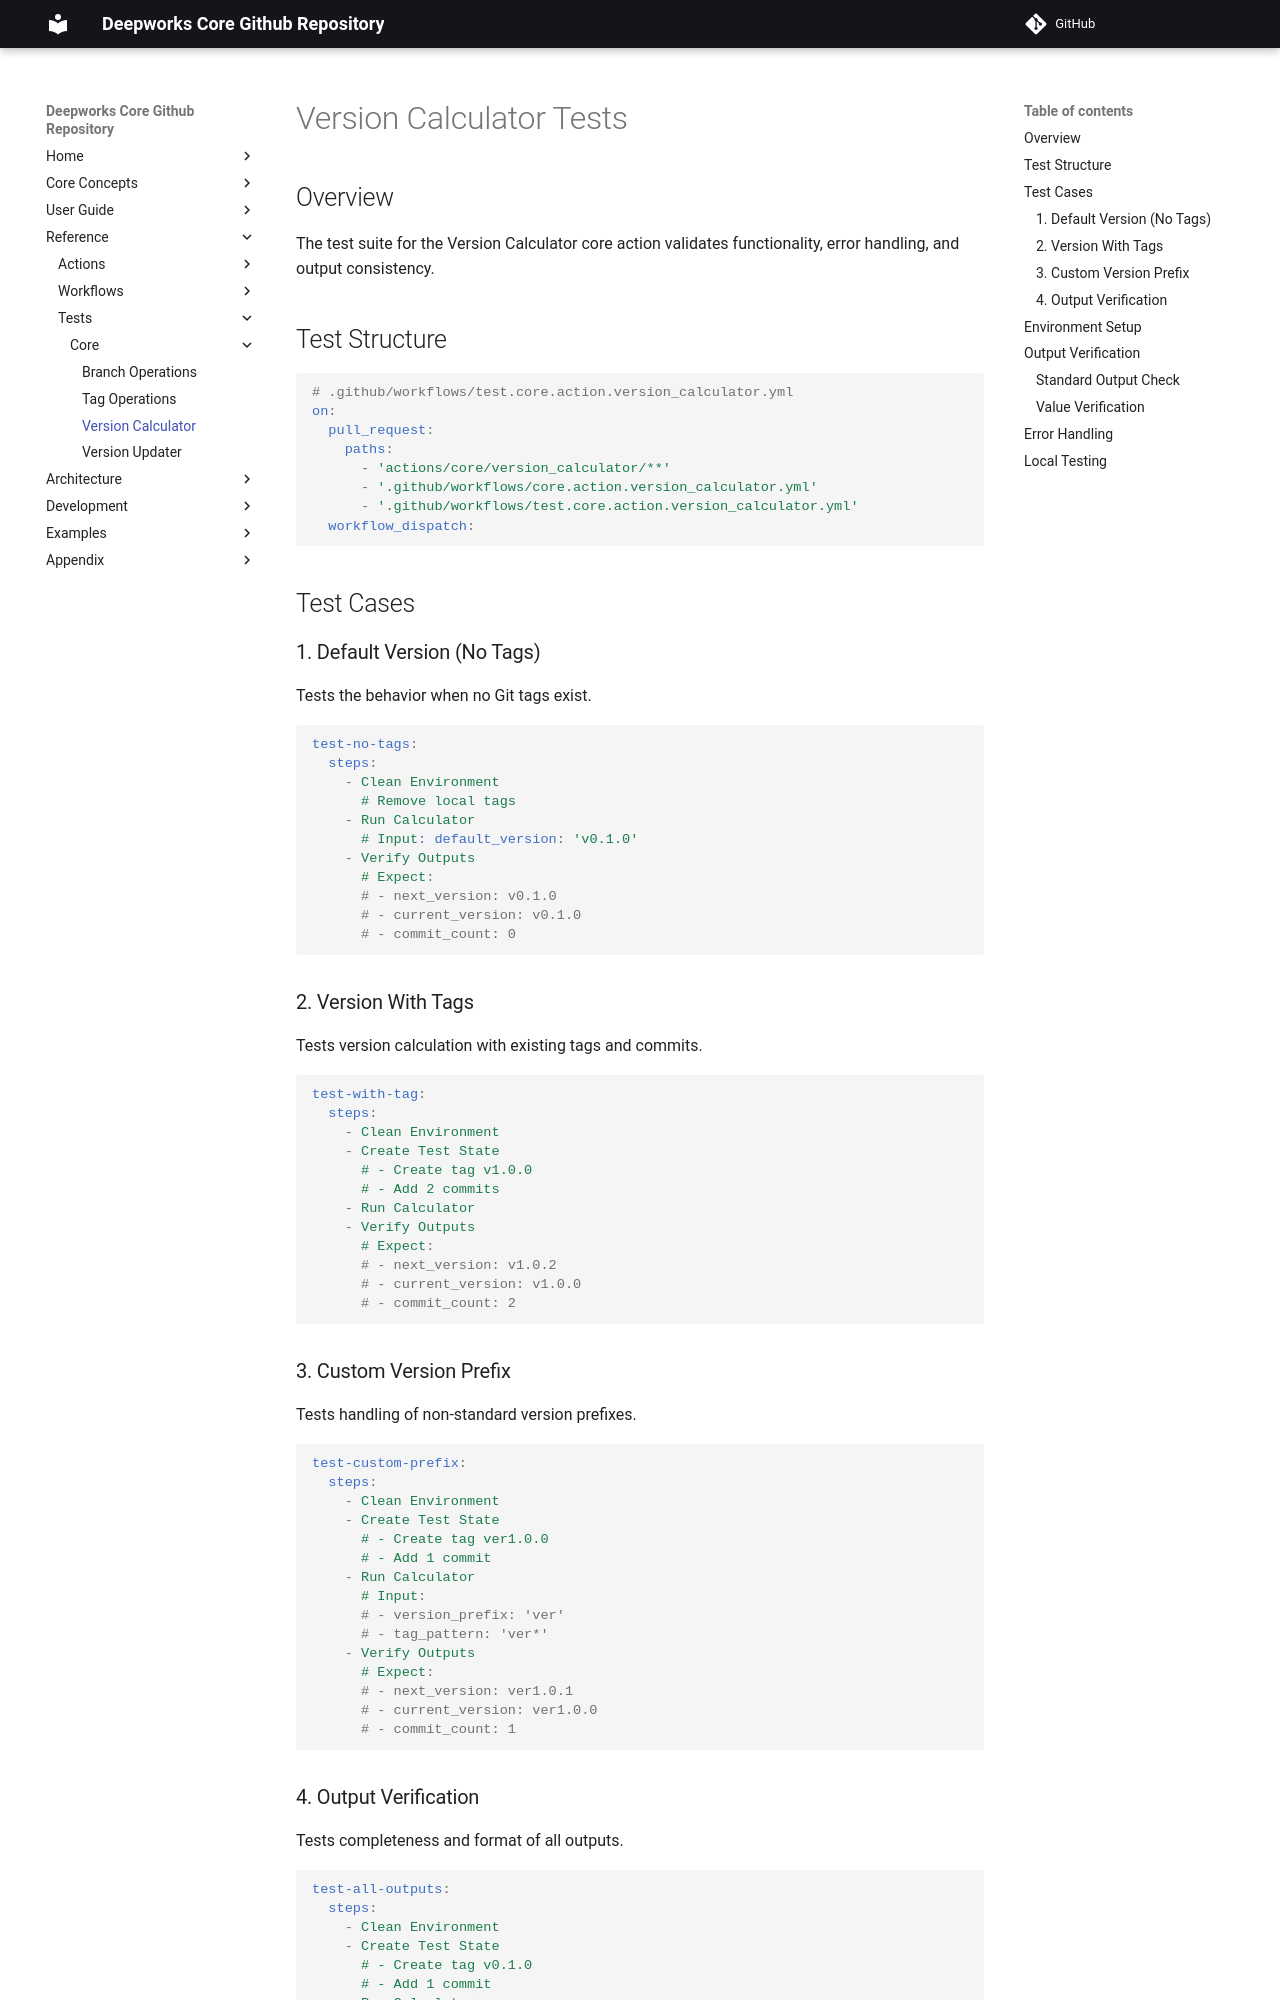

repository: deepworks-net/github.toolkit · page: tests/core/version_calculator/index.html · generator: mkdocs

# Version Calculator Tests

## Overview

The test suite for the Version Calculator core action validates functionality, error handling, and output consistency.

## Test Structure

```yaml
# .github/workflows/test.core.action.version_calculator.yml
on:
  pull_request:
    paths:
      - 'actions/core/version_calculator/**'
      - '.github/workflows/core.action.version_calculator.yml'
      - '.github/workflows/test.core.action.version_calculator.yml'
  workflow_dispatch:
```

## Test Cases

### 1. Default Version (No Tags)

Tests the behavior when no Git tags exist.

```yaml
test-no-tags:
  steps:
    - Clean Environment
      # Remove local tags
    - Run Calculator
      # Input: default_version: 'v0.1.0'
    - Verify Outputs
      # Expect:
      # - next_version: v0.1.0
      # - current_version: v0.1.0
      # - commit_count: 0
```

### 2. Version With Tags

Tests version calculation with existing tags and commits.

```yaml
test-with-tag:
  steps:
    - Clean Environment
    - Create Test State
      # - Create tag v1.0.0
      # - Add 2 commits
    - Run Calculator
    - Verify Outputs
      # Expect:
      # - next_version: v1.0.2
      # - current_version: v1.0.0
      # - commit_count: 2
```

### 3. Custom Version Prefix

Tests handling of non-standard version prefixes.

```yaml
test-custom-prefix:
  steps:
    - Clean Environment
    - Create Test State
      # - Create tag ver1.0.0
      # - Add 1 commit
    - Run Calculator
      # Input:
      # - version_prefix: 'ver'
      # - tag_pattern: 'ver*'
    - Verify Outputs
      # Expect:
      # - next_version: ver1.0.1
      # - current_version: ver1.0.0
      # - commit_count: 1
```
